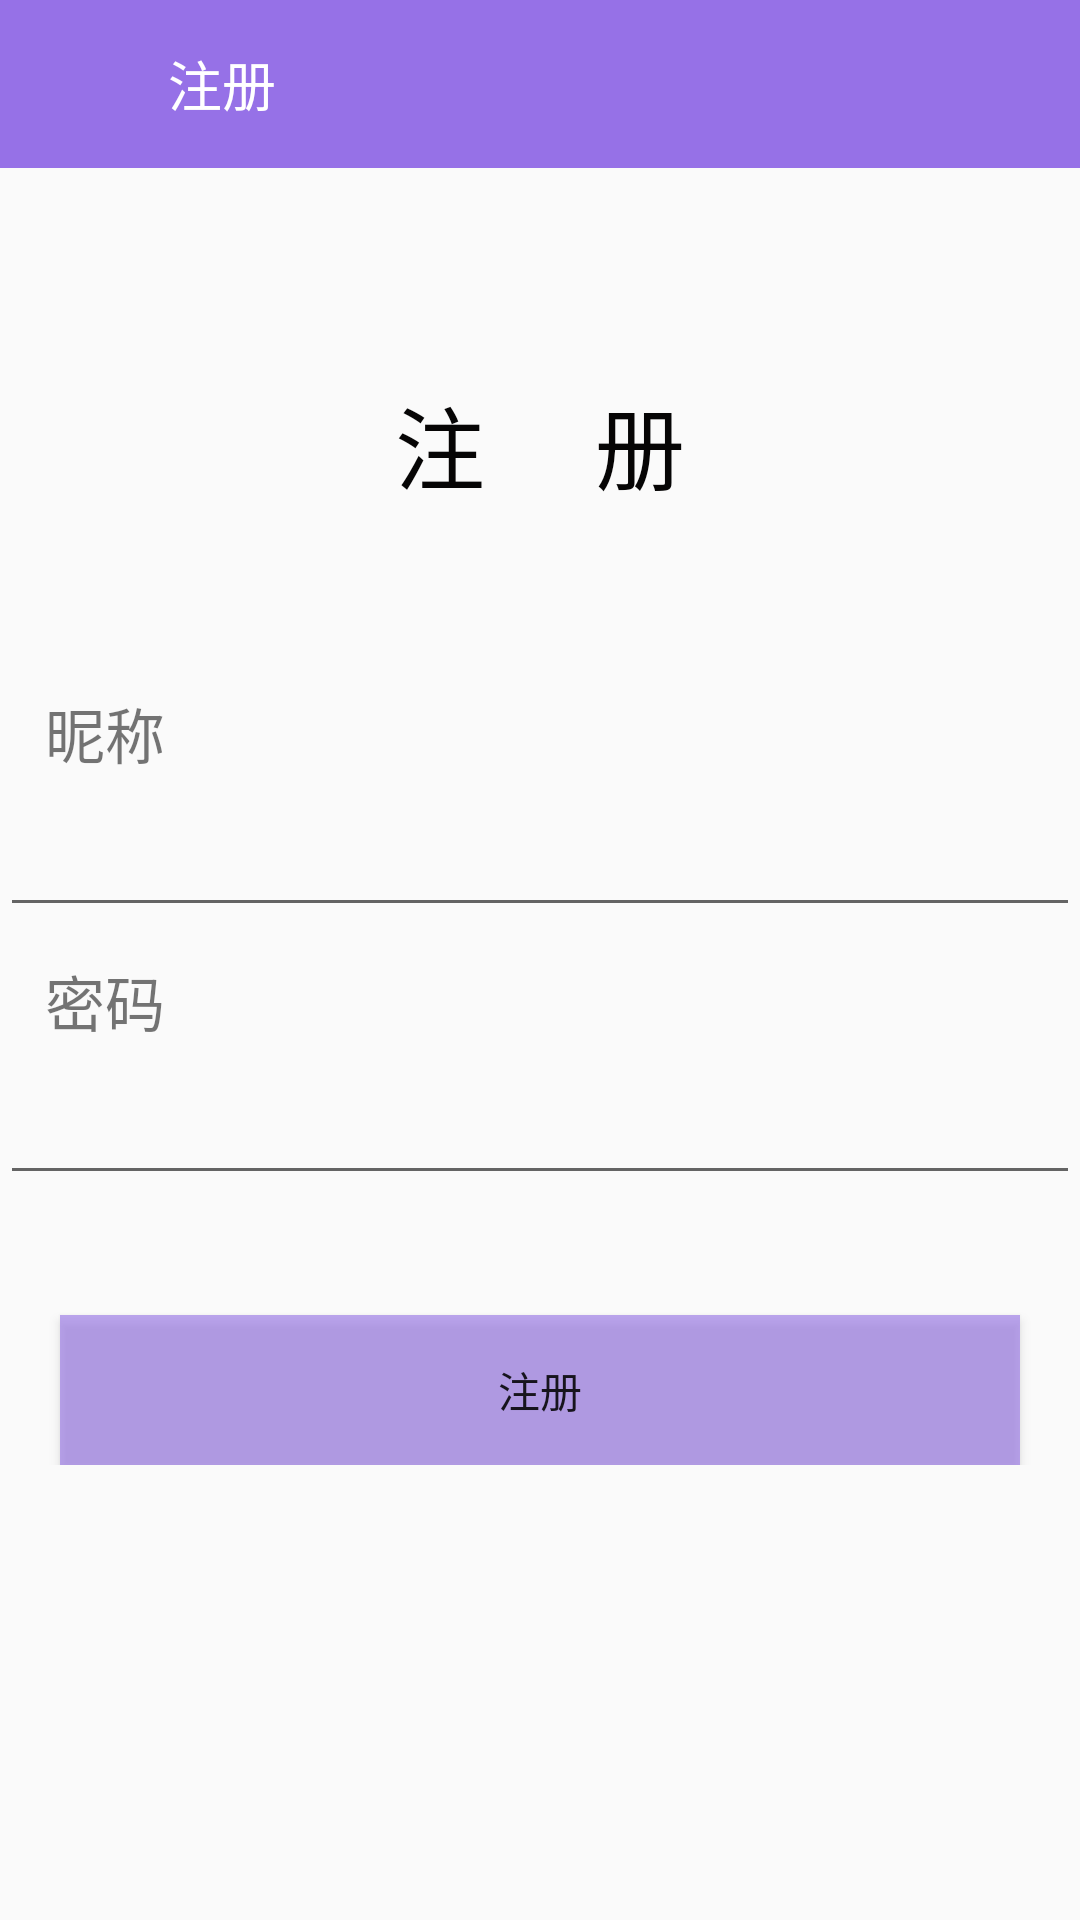

Write the Android layout XML for this screen, with the resource values it uses.
<!-- AndroidManifest.xml: application theme AppTheme -->
<!-- res/layout/activity_register.xml -->
<?xml version="1.0" encoding="utf-8"?>
<LinearLayout xmlns:android="http://schemas.android.com/apk/res/android"
    xmlns:tools="http://schemas.android.com/tools"
    android:layout_width="match_parent"
    android:layout_height="match_parent"
    android:orientation="vertical"
    android:background="@drawable/cc11"
    tools:context="com.example.c.firstforandriod.RegisterActivity">

    <LinearLayout
        android:layout_width="match_parent"
        android:layout_height="56dp"
        android:background="#9671e7"
        android:orientation="horizontal">

        <ImageView
            android:id="@+id/iv_back"
            android:layout_width="56dp"
            android:layout_height="56dp"
            android:padding="14dp"
            android:src="@mipmap/ic_back"/>
        <TextView
            android:text="注册"
            android:gravity="center"
            android:textSize="18sp"
            android:textColor="#fff"
            android:layout_width="wrap_content"
            android:layout_height="match_parent" />


    </LinearLayout>
    <LinearLayout
        android:layout_width="match_parent"
        android:layout_height="wrap_content"
        android:orientation="vertical">
        <TextView
            android:layout_gravity="center"
            android:layout_marginTop="70dp"
            android:layout_width="wrap_content"
            android:layout_height="wrap_content"
            android:text="注     册"
            android:textSize="30dp"
            android:textColor="#060505"/>
        <TextView
            android:layout_marginTop="60dp"
            android:layout_width="wrap_content"
            android:layout_height="wrap_content"
            android:text="   昵称"
            android:textSize="20dp"/>
        <EditText
            android:layout_width="match_parent"
            android:layout_height="50dp" />
        <TextView
            android:layout_marginTop="10dp"
            android:layout_width="wrap_content"
            android:layout_height="wrap_content"
            android:text="   密码"
            android:textSize="20dp"/>
        <EditText
            android:layout_width="match_parent"
            android:layout_height="50dp" />
        <Button
            android:layout_marginRight="20dp"
            android:layout_marginLeft="20dp"
            android:layout_marginTop="40dp"
            android:layout_width="match_parent"
            android:layout_height="50dp"
            android:background="#9c9671e7"
            android:text="注册"
            />
    </LinearLayout>

</LinearLayout>
<!-- resources referenced by this layout -->
<resources>
  <style name="AppTheme" parent="Theme.AppCompat.Light.NoActionBar">
          
          <item name="colorPrimary">#090e11</item>
          <item name="colorPrimaryDark">#090e11</item>
          <item name="colorAccent">#bf343838</item>
      </style>
</resources>
